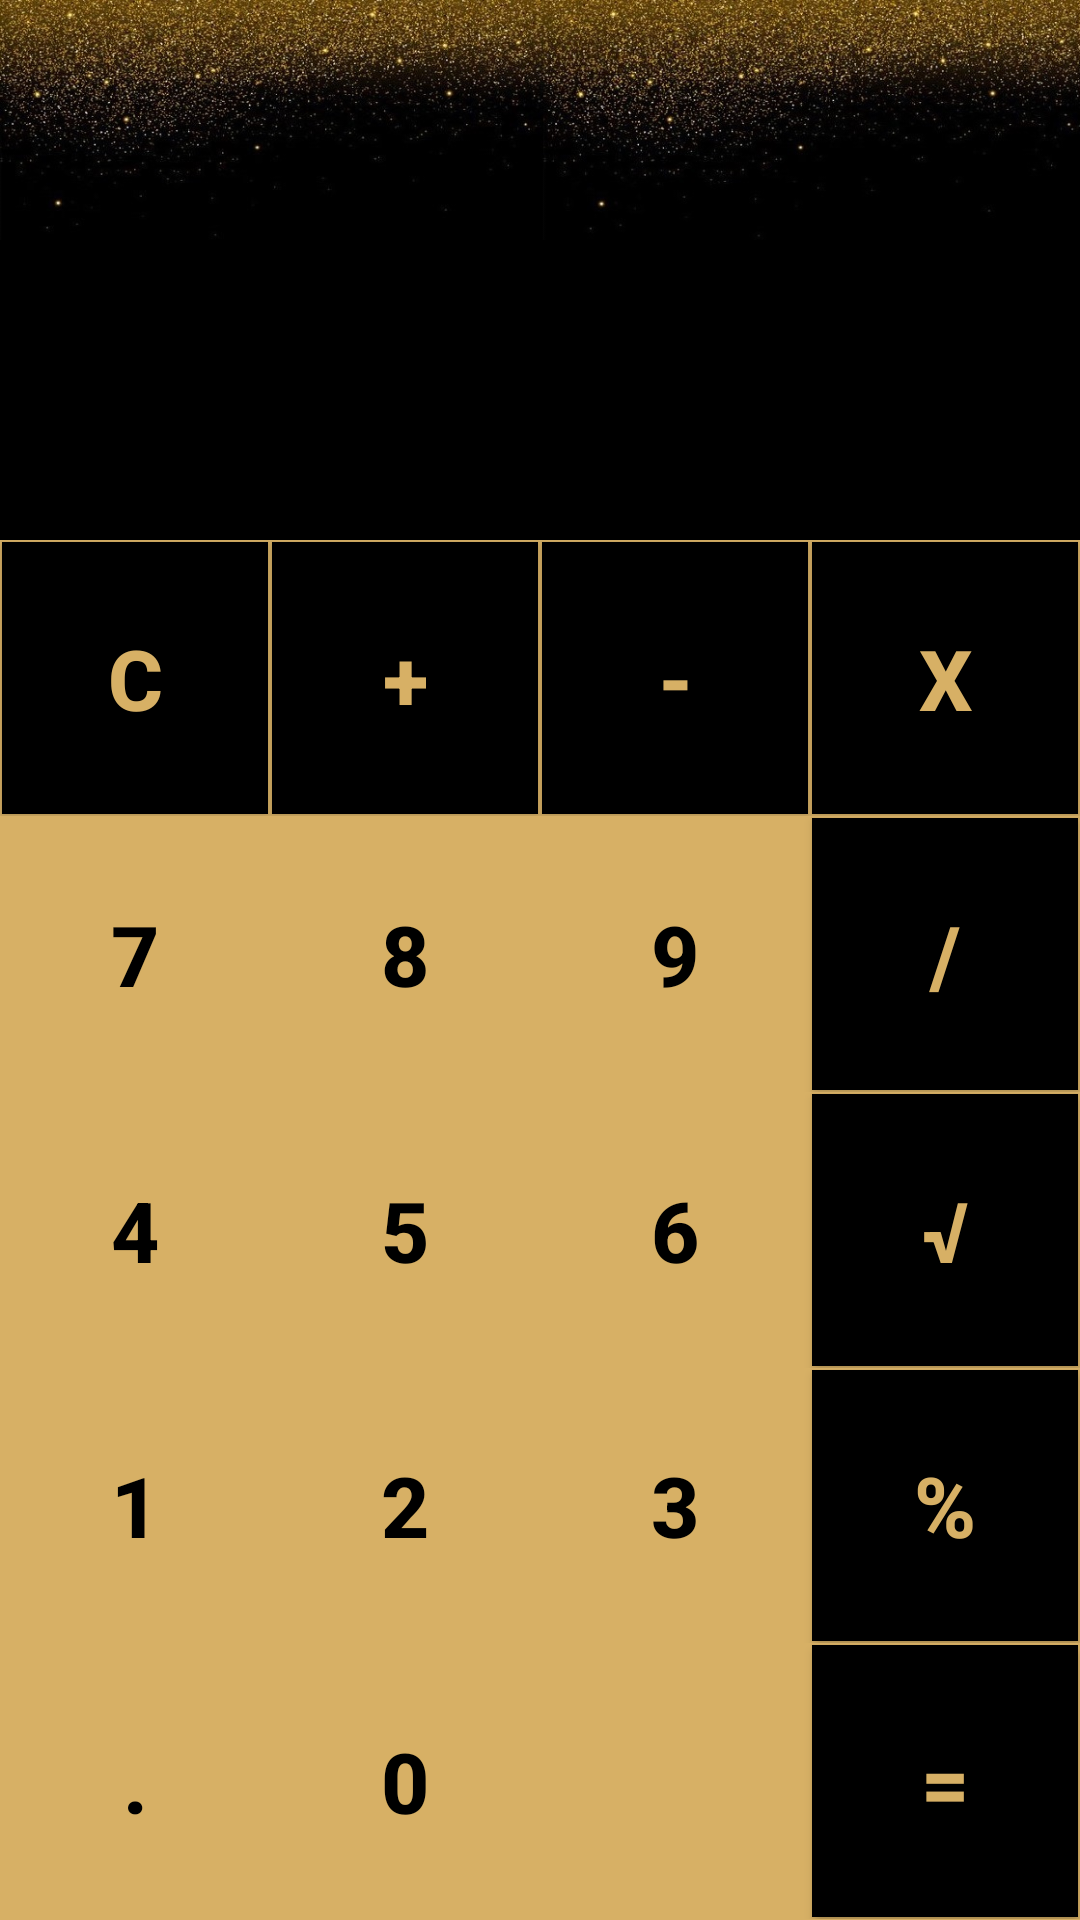

Here is an Android app screen rendered from its layout file. Give the layout XML and the strings, colors and styles it references.
<!-- AndroidManifest.xml: application theme Theme.AppCalculadoraMark1 -->
<!-- res/layout/calc.xml -->
<?xml version="1.0" encoding="utf-8"?>
<LinearLayout xmlns:android="http://schemas.android.com/apk/res/android"
    xmlns:app="http://schemas.android.com/apk/res-auto"
    xmlns:tools="http://schemas.android.com/tools"
    android:layout_width="match_parent"
    android:layout_height="match_parent"
    android:orientation="vertical"
    android:background="@color/white"
    tools:context=".calc">

    <androidx.appcompat.widget.AppCompatTextView
        android:paddingTop="28dp"
        android:id="@+id/txt_expressao"
        android:layout_width="match_parent"
        android:layout_height="80dp"
        android:layout_marginEnd="0dp"
        android:background="@drawable/fundin1"
        android:ellipsize="start"
        android:gravity="end"
        android:singleLine="true"
        android:text=""
        android:textColor="@color/white"
        android:textSize="40sp" />

    <androidx.appcompat.widget.AppCompatTextView
        android:id="@+id/txt_resultado"
        android:layout_width="match_parent"
        android:layout_height="100dp"
        android:layout_marginEnd="0dp"
        android:background="@color/black"
        android:ellipsize="end"
        android:gravity="end"
        android:maxLines="1"
        android:text=""
        android:textColor="@color/white"
        android:textSize="30sp" />
    <LinearLayout
        android:layout_width="match_parent"
        android:layout_height="0dp"
        android:layout_weight="0.8"
        android:orientation="horizontal">

        <androidx.appcompat.widget.AppCompatButton
            android:id="@+id/bt_limpar"
            style="@style/Operators_Button"
            android:text="C" />
        <androidx.appcompat.widget.AppCompatButton
            android:id="@+id/adicao"
            style="@style/Operators_Button"
            android:text="+" />
        <androidx.appcompat.widget.AppCompatButton
            android:id="@+id/subtracao"
            style="@style/Operators_Button"
            android:text="-" />

        <androidx.appcompat.widget.AppCompatButton
            android:id="@+id/divisao"
            style="@style/Operators_Button"
            android:text="X" />

    </LinearLayout>

    <LinearLayout
        android:layout_width="match_parent"
        android:layout_height="0dp"
        android:layout_weight="0.8"
        android:orientation="horizontal">

        <androidx.appcompat.widget.AppCompatButton
            android:id="@+id/numero_sete"
            style="@style/Numbers_Button"
            android:text="7" />

        <androidx.appcompat.widget.AppCompatButton
            android:id="@+id/numero_oito"
            style="@style/Numbers_Button"
            android:text="8" />
        <androidx.appcompat.widget.AppCompatButton
            android:id="@+id/numero_nove"
            style="@style/Numbers_Button"
            android:text="9" />
        <androidx.appcompat.widget.AppCompatButton
            android:id="@+id/multiplicacao"
            style="@style/Operators_Button"
            android:text="/" />

    </LinearLayout>
    <LinearLayout
        android:layout_width="match_parent"
        android:layout_height="0dp"
        android:layout_weight="0.8"
        android:orientation="horizontal">

        <androidx.appcompat.widget.AppCompatButton
            android:id="@+id/numero_quatro"
            style="@style/Numbers_Button"
            android:text="4" />

        <androidx.appcompat.widget.AppCompatButton
            android:id="@+id/numero_cinco"
            style="@style/Numbers_Button"
            android:text="5" />
        <androidx.appcompat.widget.AppCompatButton
            android:id="@+id/numero_seis"
            style="@style/Numbers_Button"
            android:text="6" />
        <androidx.appcompat.widget.AppCompatButton
            android:id="@+id/raiz"
            style="@style/Operators_Button"
            android:text="√" />

    </LinearLayout>

    <LinearLayout
        android:layout_width="match_parent"
        android:layout_height="0dp"
        android:layout_weight="0.8"
        android:orientation="horizontal">

        <androidx.appcompat.widget.AppCompatButton
            android:id="@+id/numero_um"
            style="@style/Numbers_Button"
            android:text="1" />

        <androidx.appcompat.widget.AppCompatButton
            android:id="@+id/numero_dois"
            style="@style/Numbers_Button"
            android:text="2" />
        <androidx.appcompat.widget.AppCompatButton
            android:id="@+id/numero_tres"
            style="@style/Numbers_Button"
            android:text="3" />
        <androidx.appcompat.widget.AppCompatButton
            android:id="@+id/restodiv"
            style="@style/Operators_Button"
            android:text="%" />

    </LinearLayout>

    <LinearLayout
        android:layout_width="match_parent"
        android:layout_height="0dp"
        android:layout_weight="0.8"
        android:orientation="horizontal">

        <androidx.appcompat.widget.AppCompatButton
            android:id="@+id/ponto"
            style="@style/Numbers_Button"
            android:text="." />

        <androidx.appcompat.widget.AppCompatButton
            android:id="@+id/numero_zero"
            style="@style/Numbers_Button"
            android:text="0" />

        <androidx.appcompat.widget.AppCompatImageView
            android:id="@+id/backspace"
            style="@style/Numbers_Button"
            android:src="@drawable/backspace"
            android:scaleType="center"
            />
        <androidx.appcompat.widget.AppCompatButton
            android:id="@+id/igual"
            style="@style/Operators_Button"
            android:text="=" />

    </LinearLayout>



</LinearLayout>
<!-- resources referenced by this layout -->
<resources>
  <color name="black">#FF000000</color>
  <color name="white">#D7B065</color>
  <!-- drawable fundin1: jpg bitmap (drawable-v24, 131222 bytes) -->
  <style name="Numbers_Button" parent="Container_Button">
          <item name="android:background">@drawable/botao_numero_clicado</item>
          <item name="android:textColor">@color/black</item>
      </style>
  <style name="Operators_Button" parent="Container_Button">
          <item name="android:background">@color/black</item>
          <item name="android:textColor">@color/white</item>
      </style>
  <style name="Theme.AppCalculadoraMark1" parent="Theme.MaterialComponents.DayNight.DarkActionBar">
          
          <item name="colorPrimary">@color/white</item>
          <item name="colorPrimaryVariant">@color/white</item>
          <item name="colorOnPrimary">@color/white</item>
          
          <item name="colorSecondary">@color/teal_200</item>
          <item name="colorSecondaryVariant">@color/teal_700</item>
          <item name="colorOnSecondary">@color/black</item>
          
          <item name="android:statusBarColor" tools:targetApi="l">?attr/colorPrimaryVariant</item>
          
      </style>
  <style name="Container_Button">
          <item name="android:layout_width">0dp</item>
          <item name="android:layout_height">match_parent</item>
          <item name="android:layout_weight">1</item>
          <item name="android:textSize">28sp</item>
          <item name="android:gravity">center</item>
          <item name="android:textStyle">bold</item>
          <item name="android:layout_margin">0.5dp</item>
      </style>
  <color name="teal_200">#FF03DAC5</color>
  <color name="teal_700">#FF018786</color>
</resources>
